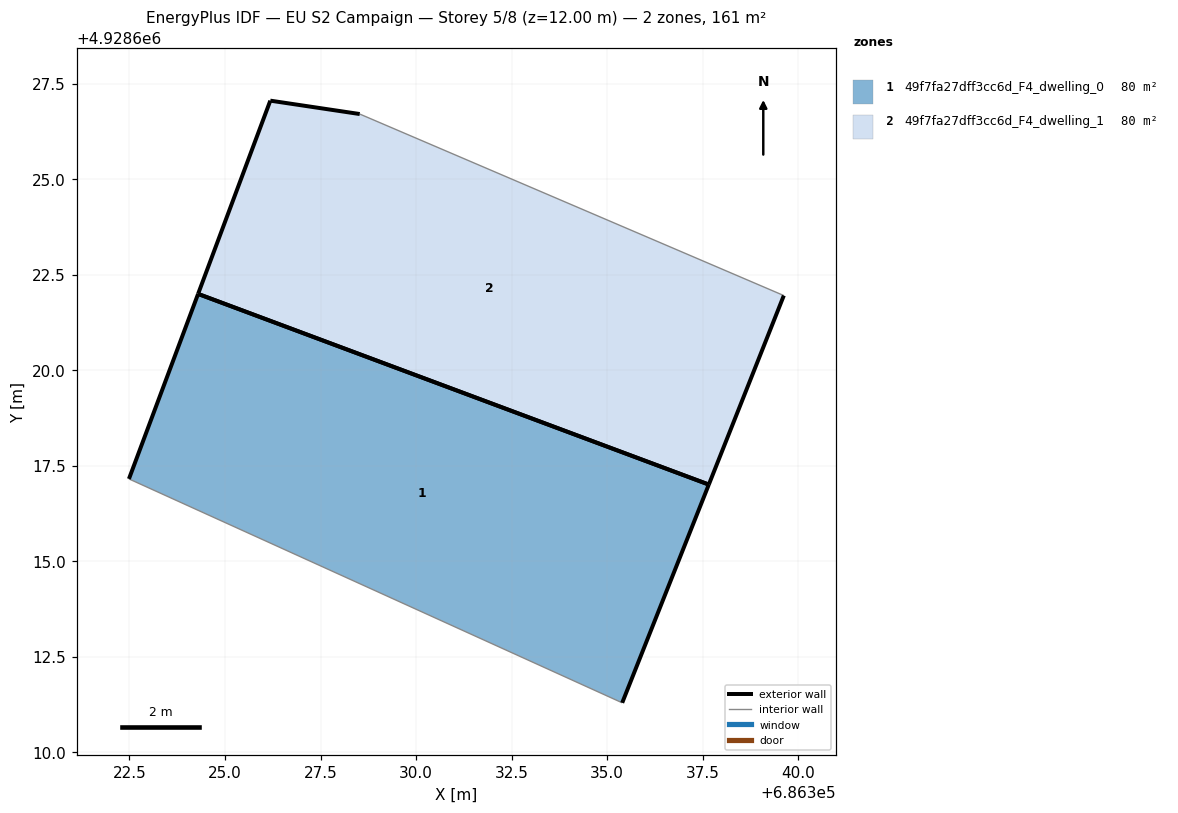
=== STOREY PLAN SPEC (per zone: floor XY polygon, exterior-wall plan segments, windows/doors) ===
zone 1: 49f7fa27dff3cc6d_F4_dwelling_0  (80.4 m²)
  floor: (686335.40, 4928611.29) (686337.66, 4928617.00) (686324.30, 4928621.99) (686322.49, 4928617.15)
  exterior wall: (686322.49, 4928617.15) – (686324.30, 4928621.99)  [5.2 m]
  exterior wall: (686337.66, 4928617.00) – (686335.40, 4928611.29)  [6.1 m]
  exterior wall: (686324.30, 4928621.99) – (686337.66, 4928617.00)  [14.3 m]
  interior walls: 1
zone 2: 49f7fa27dff3cc6d_F4_dwelling_1  (80.4 m²)
  floor: (686337.66, 4928617.00) (686339.63, 4928621.95) (686328.53, 4928626.70) (686326.19, 4928627.05) (686324.30, 4928621.99)
  exterior wall: (686324.30, 4928621.99) – (686326.19, 4928627.05)  [5.4 m]
  exterior wall: (686326.19, 4928627.05) – (686328.53, 4928626.70)  [2.4 m]
  exterior wall: (686339.63, 4928621.95) – (686337.66, 4928617.00)  [5.3 m]
  exterior wall: (686337.66, 4928617.00) – (686324.30, 4928621.99)  [14.3 m]
  interior walls: 1

=== DERIVED (storey summary) ===
Building: EU S2 Campaign
Storey: 5 of 8  (floor level z = 12.00 m)
Storey gross floor area: 160.8 m²
Zones on this storey: 2
  - 49f7fa27dff3cc6d_F4_dwelling_0: floor 80.4 m²; exterior wall 25.6 m (76.7 m²); WWR 0.0%
  - 49f7fa27dff3cc6d_F4_dwelling_1: floor 80.4 m²; exterior wall 27.4 m (82.1 m²); WWR 0.0%
Zone adjacency: (none detected)